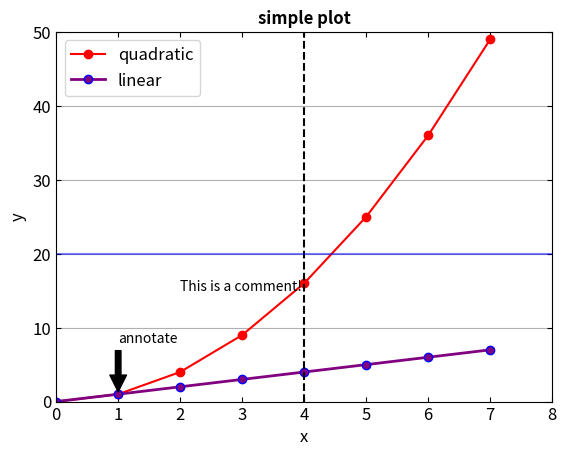

Write the Python code that produced this figure.
# Example 1: simple scatter plot

# In the begining, import several useful modules in python
import matplotlib.pyplot as plt
import numpy as np

# For start, let's plot a simple line, and customize your figure and axis.
x = [0, 1, 2, 3, 4, 5, 6, 7]
y = [0, 1, 4, 9, 16, 25, 36, 49]
z = [0, 1, 2, 3, 4, 5, 6, 7]

# have a empty canvas
plt.clf()

###############################################################################
# 1. Scatter and line format: circle point, solid line, red.
#   You can define together or explicitly.
plt.plot(x, y, 'ro-', label='quadratic')
plt.plot(x, z, label='linear', color='purple', mec='b', marker='o',
    linestyle='-', linewidth=2.0)
# Other option of marker, line: here "" quotes the option we used above.
# (1) "marker": point '.' ',', circle 'o', triangle 'v' '<' '>' '^', 
# square 's', diamond 'D' 'd', x 'x' 'X', star '*', hexagon 'h' 'H',
# pentagon 'p'.
# (2) Other marker setting up: "markerdegecolor" or "mec", "markeredgewidth"
# or 'mew', "markerfacecolor" or 'mfc', "markersize" or "ms".
# (3) "linestyle" or "ls": 'solid' '-', 'dashed' '--', 'dashdot' '-.',
# 'dotted' ':'.
# (4) "linewidth" or "lw": any float number.
# (5) "color" or "c": r 'red', g 'green', k 'black', b 'blue', y 'yellow',
# c 'cyan', m 'magenta', w 'white', 'purple'.
# (6) "alpha": float number (0.0 transparent through 1.0 opaque).
###############################################################################

###############################################################################
# 2. Set up the legend for different groups of data.
# Above code, the option 'label' give us the content of legend.
# Here we can set up some other option for this legend.
plt.legend(loc='upper left', prop={'size': 12})
# Options can be useful:
# (1) "loc": the position of legend, with combination of ['left', 'center',
# 'right'] and ['upper', 'center', 'lower'].
# (2) "borderpad": integer, the blank in the border of the legend box.
# (3) "labelspacing": integer, similar to line space.
# (4) "prop": define the size of the text.
###############################################################################

###############################################################################
# 3. The text format in the figure, including size, font, style
plt.title('simple plot', style='italic', fontsize=12, fontweight='bold')
# adding text into figure, the two number give the coordinate of text
plt.text(2, 15, 'This is a comment!', style='oblique')
plt.annotate('annotate', xy=(1,1), xytext=(1,8), arrowprops=dict(color='black',
    shrink=0.05))
# Option could be useful:
# (1) "size" or "fontsize": integer, or 'smaller', 'x-large'.
# (2) "style" or "fontstyle": 'normal', 'italic' 'oblique'.
# (3) "weight" or "fontweight": 'normal', 'bold', 'heavy', 'light',
# 'ultrabold', 'ultralight'.
# more information: http://matplotlib.org/users/text_props.html     
#################################################################


###############################################################################
# 4. customize the axis
plt.xlim(0,8)
plt.ylim(0,50)
plt.xticks(np.arange(0, 8.1, 1))  # Setting up the position of ticks 
plt.xlabel('x', fontsize=12)
plt.ylabel('y', fontsize=12)
plt.tick_params(axis='both', top='off', right='off', direction='in',
    labelsize=12)
# tick_params has some useful options:
# (1) "axis": 'x', 'y', 'both', which axis these parameters are applied.
# (2) "which": 'major', 'minor', 'both'.
# (3) "direction": 'in', 'out', 'inout'.
# (4) "right": 'on' 'off', show ticks of right axis.
###############################################################################

###############################################################################
# 5. Grid and vertical or horizontal line
plt.grid(True)                     # show grid in x and y
plt.gca().yaxis.grid(True)         # only show grid of y axis.
plt.gca().xaxis.grid(False)
plt.axvline(x=4, linestyle='--', color='black')  # vertical line
plt.axhline(y=20, color='blue', alpha=0.5)       # horizontal line
###############################################################################

plt.savefig('simplePlot.png')      # save figure you just plot
plt.show()                         # interactive show your figure